The GitHub repository Quinten-Wu504/ImageClassification-Coursework-Tongji contains a labelled image folder "Cat" with 4 categories: British Shorthair, Maine Coon, Ragdoll cat, Siamese kitten. Examples follow, each with its label.

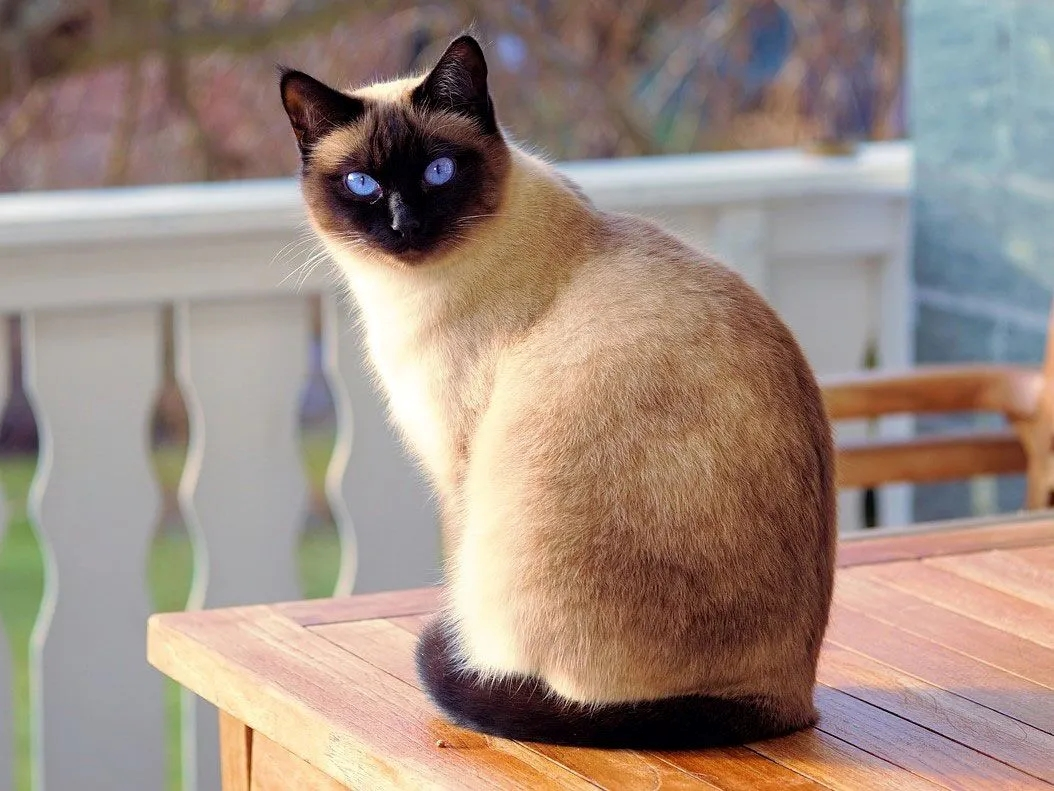
Label: Siamese kitten

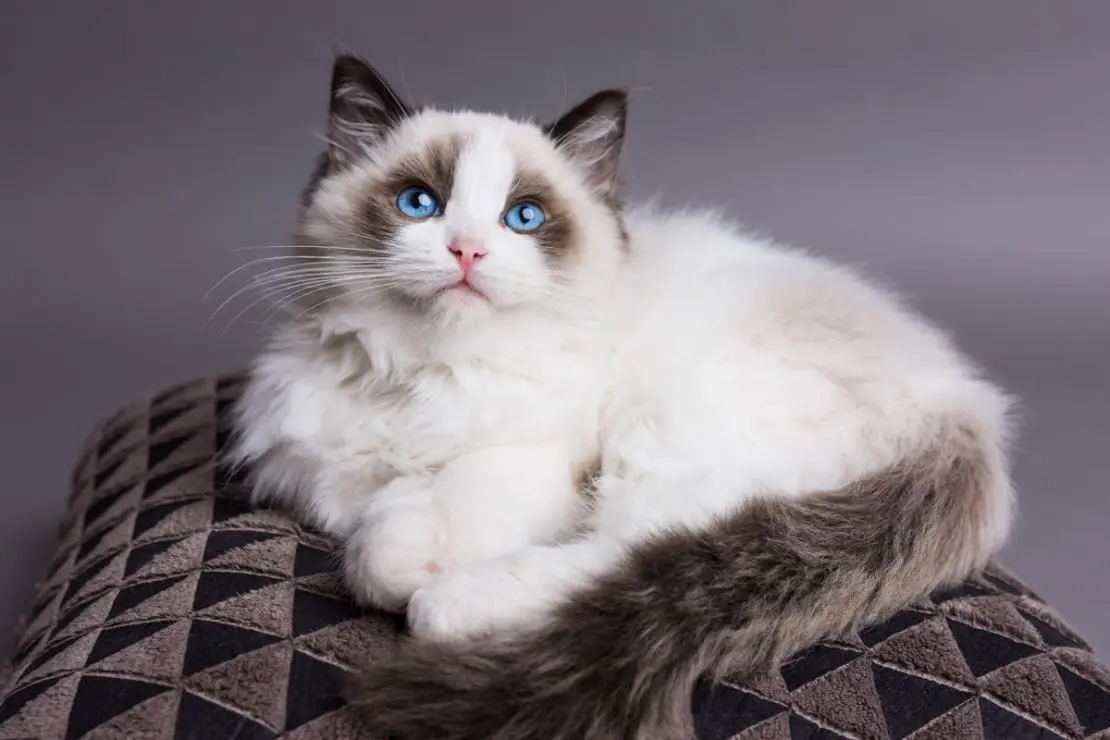
Label: Ragdoll cat

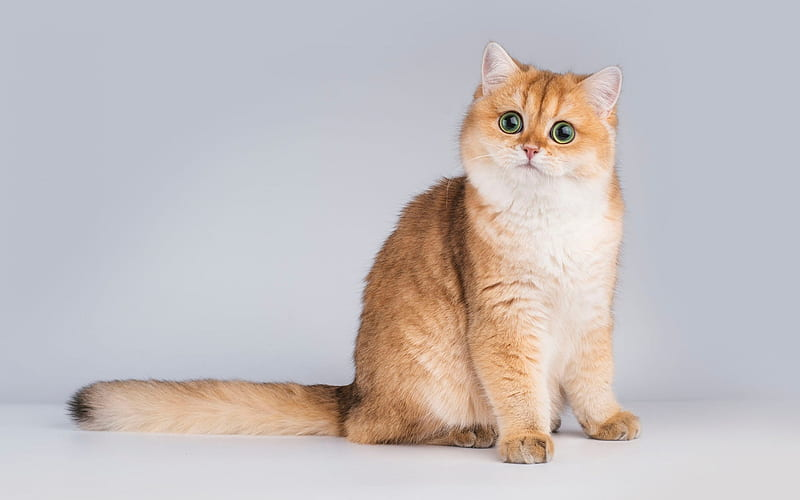
Label: British Shorthair

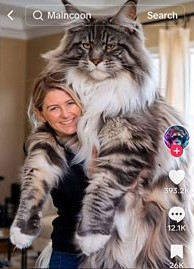
Label: Maine Coon

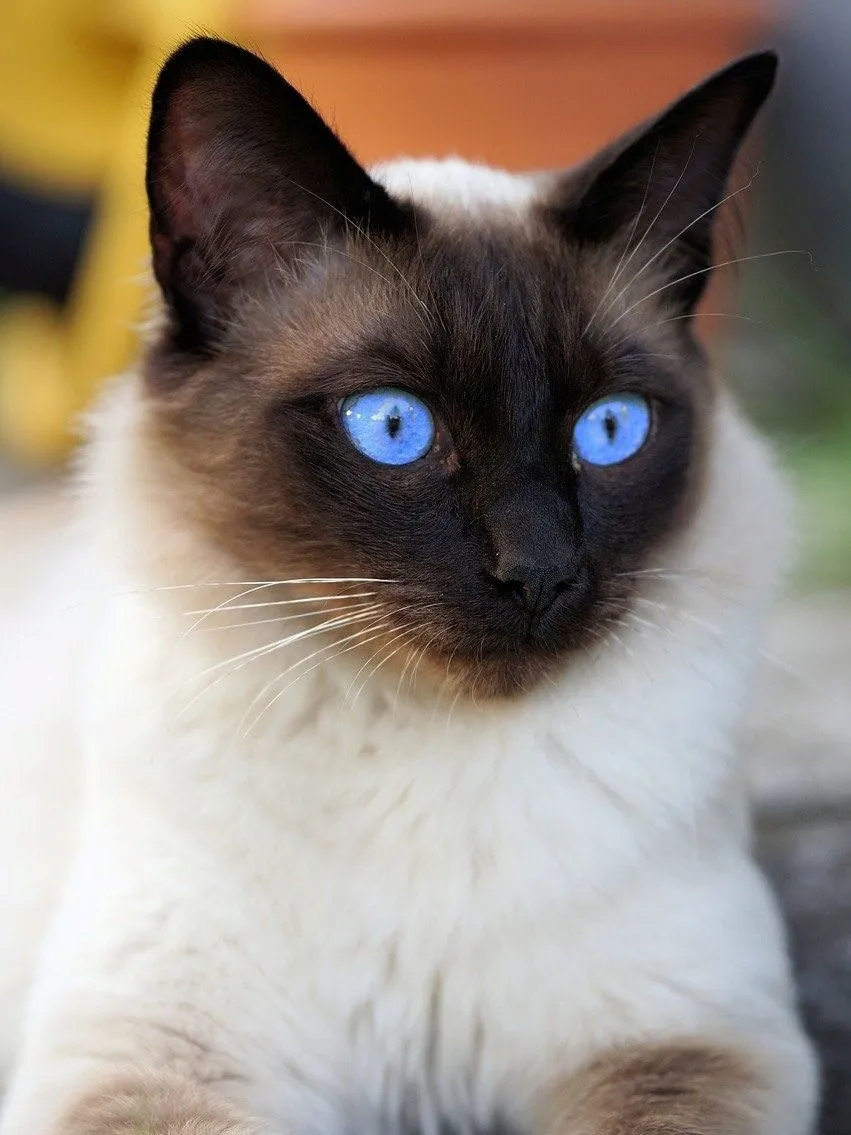
Label: Siamese kitten

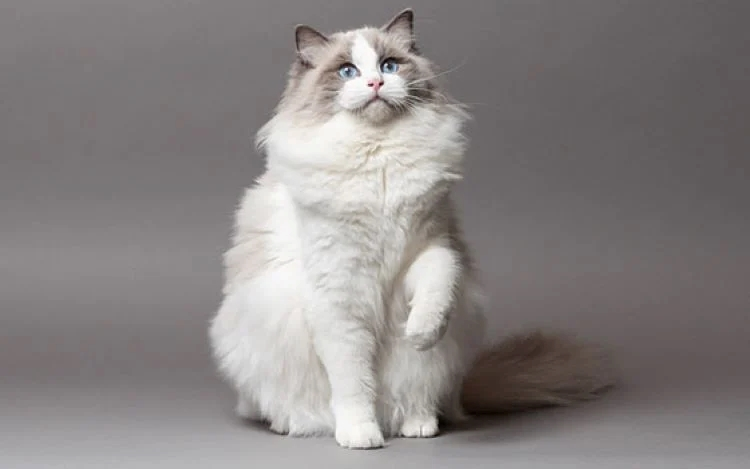
Label: Ragdoll cat
